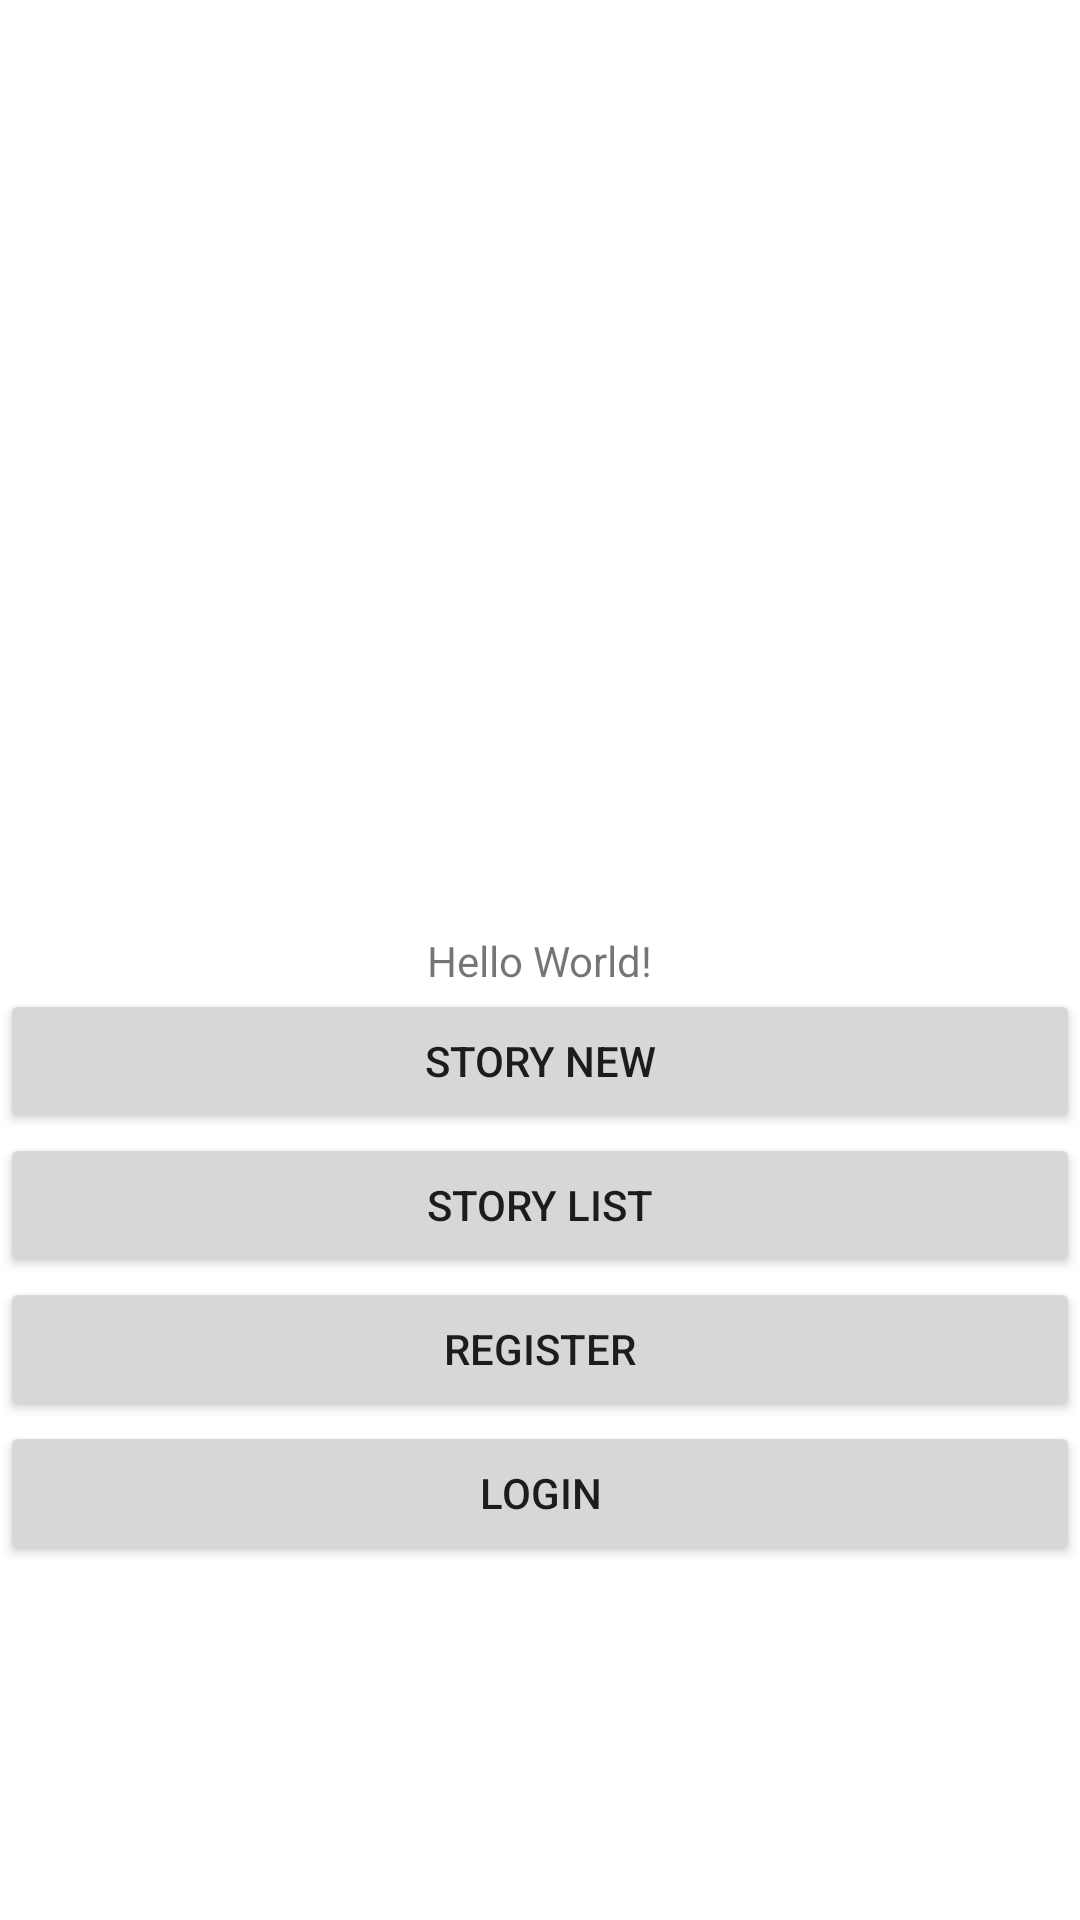

Reconstruct the res/layout file that produces this screen, plus the resources it refers to.
<!-- AndroidManifest.xml: application theme Theme.MyStoryApp -->
<!-- res/layout/activity_main.xml -->
<?xml version="1.0" encoding="utf-8"?>
<androidx.constraintlayout.widget.ConstraintLayout xmlns:android="http://schemas.android.com/apk/res/android"
    xmlns:app="http://schemas.android.com/apk/res-auto"
    xmlns:tools="http://schemas.android.com/tools"
    android:layout_width="match_parent"
    android:layout_height="match_parent"
    tools:context=".MainActivity">

    <TextView
        android:id="@+id/tv_hello"
        android:layout_width="wrap_content"
        android:layout_height="wrap_content"
        android:text="Hello World!"
        app:layout_constraintBottom_toBottomOf="parent"
        app:layout_constraintEnd_toEndOf="parent"
        app:layout_constraintStart_toStartOf="parent"
        app:layout_constraintTop_toTopOf="parent" />

    <Button
        android:id="@+id/btn_story_new"
        android:layout_width="match_parent"
        android:layout_height="wrap_content"
        android:text="Story New"
        app:layout_constraintTop_toBottomOf="@id/tv_hello" />

    <Button
        android:id="@+id/btn_stories"
        android:layout_width="match_parent"
        android:layout_height="wrap_content"
        android:text="Story List"
        app:layout_constraintTop_toBottomOf="@id/btn_story_new" />
    <Button
        android:id="@+id/btn_register"
        android:layout_width="match_parent"
        android:layout_height="wrap_content"
        android:text="Register"
        app:layout_constraintTop_toBottomOf="@id/btn_stories" />

    <Button
        android:id="@+id/btn_login"
        android:layout_width="match_parent"
        android:layout_height="wrap_content"
        android:text="Login"
        app:layout_constraintTop_toBottomOf="@id/btn_register" />
</androidx.constraintlayout.widget.ConstraintLayout>
<!-- resources referenced by this layout -->
<resources>
  <style name="Theme.MyStoryApp" parent="Theme.MaterialComponents.DayNight.DarkActionBar">
          
          <item name="colorPrimary">@color/grey</item>
          <item name="colorPrimaryVariant">@color/black</item>
          <item name="colorOnPrimary">@color/white</item>
          
          <item name="colorSecondary">@color/teal_200</item>
          <item name="colorSecondaryVariant">@color/teal_700</item>
          <item name="colorOnSecondary">@color/black</item>
          
          <item name="android:statusBarColor">?attr/colorPrimaryVariant</item>
          
      </style>
  <color name="black">#FF000000</color>
  <color name="white">#FFFFFFFF</color>
  <!-- not gathered from this repository: default colours our renderer supplied (Android Studio template values) -->
  <color name="teal_200">#FF03DAC5</color>
  <color name="teal_700">#FF018786</color>
</resources>
